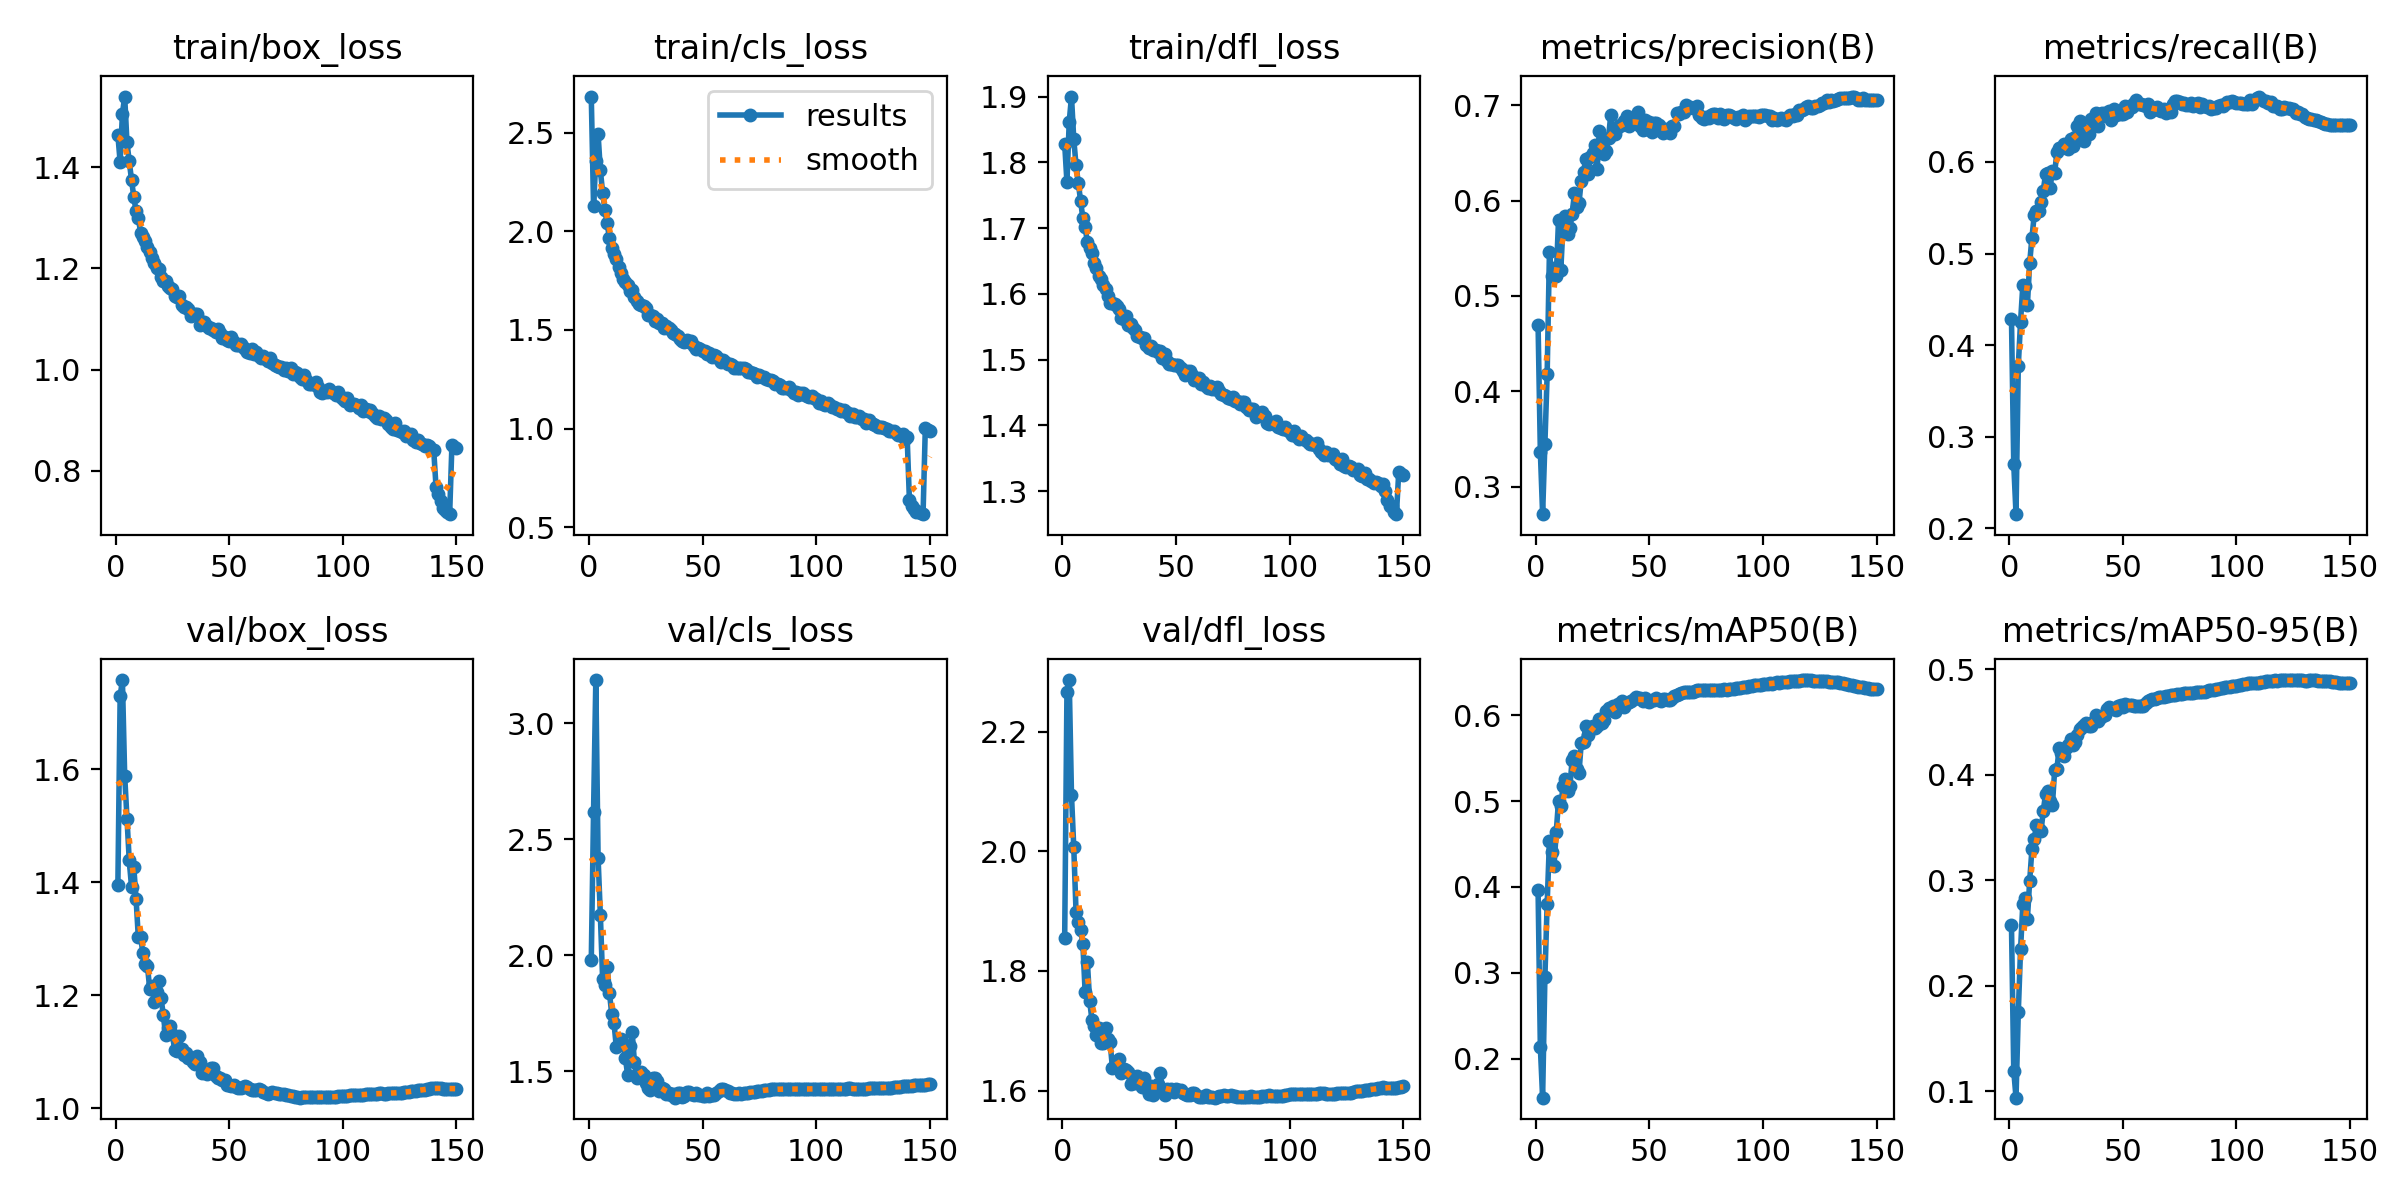

The data file committed next to this chart (first rows):
epoch, time, train/box_loss, train/cls_loss, train/dfl_loss, metrics/precision(B), metrics/recall(B), metrics/mAP50(B), metrics/mAP50-95(B), val/box_loss, val/cls_loss, val/dfl_loss, lr/pg0, lr/pg1, lr/pg2
1, 562.9, 1.463, 2.682, 1.828, 0.47, 0.4284, 0.3965, 0.2572, 1.395, 1.978, 1.854, 0.00333, 0.00333, 0.00333
2, 1183, 1.41, 2.128, 1.77, 0.3367, 0.2699, 0.2132, 0.1193, 1.73, 2.617, 2.266, 0.006619, 0.006619, 0.006619
3, 1725, 1.505, 2.357, 1.862, 0.2712, 0.2155, 0.1545, 0.09381, 1.758, 3.185, 2.286, 0.009865, 0.009865, 0.009865
4, 2385, 1.539, 2.493, 1.9, 0.3449, 0.3775, 0.2945, 0.1747, 1.588, 2.42, 2.094, 0.009802, 0.009802, 0.009802
5, 2975, 1.449, 2.308, 1.835, 0.4182, 0.4256, 0.3804, 0.2345, 1.512, 2.172, 2.007, 0.009736, 0.009736, 0.009736
6, 3643, 1.412, 2.196, 1.796, 0.5465, 0.4656, 0.4536, 0.2778, 1.439, 1.896, 1.899, 0.00967, 0.00967, 0.00967
7, 4357, 1.375, 2.108, 1.768, 0.5209, 0.464, 0.4409, 0.2833, 1.392, 1.874, 1.881, 0.009604, 0.009604, 0.009604
8, 4952, 1.341, 2.039, 1.742, 0.5297, 0.4434, 0.4238, 0.2632, 1.427, 1.949, 1.868, 0.009538, 0.009538, 0.009538
9, 5693, 1.313, 1.964, 1.715, 0.5205, 0.4895, 0.4643, 0.299, 1.371, 1.838, 1.845, 0.009472, 0.009472, 0.009472
10, 6227, 1.3, 1.917, 1.702, 0.5799, 0.5174, 0.5002, 0.3295, 1.302, 1.747, 1.765, 0.009406, 0.009406, 0.009406
11, 6927, 1.271, 1.884, 1.678, 0.5274, 0.5416, 0.494, 0.3386, 1.303, 1.708, 1.814, 0.00934, 0.00934, 0.00934
12, 7476, 1.262, 1.859, 1.671, 0.5744, 0.5464, 0.518, 0.3528, 1.274, 1.606, 1.75, 0.009274, 0.009274, 0.009274
13, 8155, 1.253, 1.818, 1.662, 0.5838, 0.5459, 0.5252, 0.349, 1.255, 1.617, 1.718, 0.009208, 0.009208, 0.009208
14, 8916, 1.242, 1.786, 1.647, 0.5652, 0.5568, 0.5111, 0.3467, 1.252, 1.641, 1.707, 0.009142, 0.009142, 0.009142
15, 9548, 1.233, 1.756, 1.639, 0.5707, 0.5687, 0.5174, 0.3658, 1.211, 1.617, 1.693, 0.009076, 0.009076, 0.009076
16, 10304, 1.22, 1.744, 1.627, 0.5862, 0.587, 0.5479, 0.3818, 1.215, 1.558, 1.705, 0.00901, 0.00901, 0.00901
17, 10902, 1.211, 1.726, 1.623, 0.6079, 0.5878, 0.5528, 0.3848, 1.188, 1.485, 1.679, 0.008944, 0.008944, 0.008944
18, 11698, 1.2, 1.695, 1.614, 0.5933, 0.5719, 0.5377, 0.3747, 1.205, 1.608, 1.68, 0.008878, 0.008878, 0.008878
19, 12300, 1.199, 1.702, 1.608, 0.5973, 0.5897, 0.5329, 0.371, 1.224, 1.668, 1.704, 0.008812, 0.008812, 0.008812
20, 12975, 1.184, 1.665, 1.597, 0.6208, 0.5876, 0.5676, 0.4043, 1.195, 1.539, 1.686, 0.008746, 0.008746, 0.008746
21, 13704, 1.174, 1.648, 1.586, 0.6302, 0.6112, 0.5693, 0.4059, 1.165, 1.473, 1.681, 0.00868, 0.00868, 0.00868
22, 14399, 1.175, 1.632, 1.586, 0.6436, 0.6152, 0.5879, 0.4253, 1.129, 1.49, 1.638, 0.008614, 0.008614, 0.008614
23, 14970, 1.164, 1.626, 1.584, 0.6276, 0.6151, 0.5771, 0.4208, 1.141, 1.497, 1.642, 0.008548, 0.008548, 0.008548
24, 15733, 1.161, 1.621, 1.581, 0.6457, 0.6199, 0.5853, 0.4181, 1.145, 1.486, 1.646, 0.008482, 0.008482, 0.008482
25, 16341, 1.158, 1.609, 1.577, 0.6498, 0.6185, 0.5872, 0.4252, 1.13, 1.452, 1.653, 0.008416, 0.008416, 0.008416
26, 17107, 1.145, 1.576, 1.563, 0.6585, 0.6137, 0.5854, 0.4283, 1.102, 1.428, 1.629, 0.00835, 0.00835, 0.00835
27, 17704, 1.143, 1.578, 1.562, 0.6332, 0.6255, 0.5875, 0.434, 1.101, 1.419, 1.636, 0.008284, 0.008284, 0.008284
28, 18446, 1.145, 1.571, 1.566, 0.6727, 0.6173, 0.5958, 0.428, 1.127, 1.472, 1.635, 0.008218, 0.008218, 0.008218
29, 19008, 1.127, 1.544, 1.552, 0.6629, 0.6277, 0.5905, 0.4306, 1.105, 1.47, 1.631, 0.008152, 0.008152, 0.008152
30, 19761, 1.124, 1.557, 1.554, 0.6492, 0.6394, 0.5946, 0.4378, 1.094, 1.457, 1.611, 0.008086, 0.008086, 0.008086
31, 20392, 1.124, 1.536, 1.548, 0.652, 0.6447, 0.605, 0.4431, 1.098, 1.415, 1.618, 0.00802, 0.00802, 0.00802
32, 21144, 1.12, 1.537, 1.545, 0.666, 0.6329, 0.6089, 0.4451, 1.088, 1.428, 1.613, 0.007954, 0.007954, 0.007954
33, 427.5, 1.106, 1.509, 1.536, 0.69, 0.6232, 0.6073, 0.4475, 1.089, 1.423, 1.625, 0.007888, 0.007888, 0.007888
34, 1025, 1.11, 1.52, 1.535, 0.6693, 0.6335, 0.6109, 0.4489, 1.082, 1.401, 1.617, 0.007822, 0.007822, 0.007822
35, 1645, 1.109, 1.508, 1.532, 0.6702, 0.6304, 0.6033, 0.4459, 1.078, 1.407, 1.605, 0.007756, 0.007756, 0.007756
36, 2285, 1.11, 1.501, 1.534, 0.677, 0.6469, 0.6126, 0.4466, 1.091, 1.397, 1.621, 0.00769, 0.00769, 0.00769
37, 2873, 1.088, 1.483, 1.523, 0.6792, 0.6395, 0.6132, 0.4502, 1.082, 1.403, 1.604, 0.007624, 0.007624, 0.007624
38, 3483, 1.093, 1.479, 1.517, 0.6791, 0.6536, 0.617, 0.4565, 1.063, 1.387, 1.595, 0.007558, 0.007558, 0.007558
39, 4037, 1.093, 1.47, 1.521, 0.6838, 0.6393, 0.61, 0.4512, 1.065, 1.408, 1.608, 0.007492, 0.007492, 0.007492
40, 4621, 1.085, 1.454, 1.515, 0.6888, 0.6488, 0.6145, 0.4541, 1.059, 1.407, 1.593, 0.007426, 0.007426, 0.007426
41, 5228, 1.081, 1.445, 1.514, 0.6784, 0.6532, 0.6156, 0.4559, 1.067, 1.388, 1.608, 0.00736, 0.00736, 0.00736
42, 5833, 1.082, 1.438, 1.512, 0.6806, 0.6538, 0.6167, 0.4566, 1.071, 1.394, 1.611, 0.007294, 0.007294, 0.007294
43, 6539, 1.079, 1.45, 1.513, 0.6823, 0.6497, 0.6183, 0.4625, 1.071, 1.413, 1.629, 0.007228, 0.007228, 0.007228
44, 7193, 1.074, 1.44, 1.503, 0.6841, 0.6551, 0.6212, 0.4647, 1.057, 1.41, 1.6, 0.007162, 0.007162, 0.007162
45, 7892, 1.079, 1.444, 1.509, 0.6925, 0.6457, 0.6206, 0.463, 1.052, 1.402, 1.593, 0.007096, 0.007096, 0.007096
46, 8431, 1.072, 1.42, 1.498, 0.6779, 0.6579, 0.6195, 0.4624, 1.054, 1.399, 1.602, 0.00703, 0.00703, 0.00703
47, 9058, 1.063, 1.404, 1.494, 0.6739, 0.6513, 0.6162, 0.4619, 1.05, 1.407, 1.601, 0.006964, 0.006964, 0.006964
48, 9662, 1.063, 1.408, 1.494, 0.6841, 0.654, 0.6204, 0.4654, 1.05, 1.399, 1.603, 0.006898, 0.006898, 0.006898
49, 10358, 1.059, 1.405, 1.493, 0.6752, 0.6523, 0.6169, 0.4663, 1.042, 1.4, 1.598, 0.006832, 0.006832, 0.006832
50, 10924, 1.057, 1.395, 1.492, 0.682, 0.6521, 0.6155, 0.4647, 1.041, 1.393, 1.602, 0.006766, 0.006766, 0.006766
51, 11655, 1.063, 1.395, 1.493, 0.6718, 0.6608, 0.6177, 0.4668, 1.038, 1.395, 1.601, 0.0067, 0.0067, 0.0067
52, 12243, 1.054, 1.381, 1.488, 0.6817, 0.6549, 0.6172, 0.4661, 1.04, 1.406, 1.602, 0.006634, 0.006634, 0.006634
53, 12832, 1.048, 1.384, 1.482, 0.6815, 0.6609, 0.6197, 0.466, 1.038, 1.396, 1.596, 0.006568, 0.006568, 0.006568
54, 13405, 1.048, 1.365, 1.477, 0.6794, 0.6601, 0.6178, 0.4662, 1.036, 1.397, 1.594, 0.006502, 0.006502, 0.006502
55, 13996, 1.051, 1.375, 1.483, 0.673, 0.6644, 0.6165, 0.4655, 1.036, 1.399, 1.593, 0.006436, 0.006436, 0.006436
56, 14578, 1.044, 1.367, 1.483, 0.6703, 0.6675, 0.6187, 0.4653, 1.037, 1.408, 1.593, 0.00637, 0.00637, 0.00637
57, 15192, 1.041, 1.354, 1.477, 0.6749, 0.663, 0.619, 0.4655, 1.039, 1.415, 1.596, 0.006304, 0.006304, 0.006304
58, 15781, 1.034, 1.338, 1.469, 0.6742, 0.663, 0.6172, 0.4651, 1.037, 1.423, 1.596, 0.006238, 0.006238, 0.006238
59, 16344, 1.034, 1.348, 1.471, 0.6711, 0.6617, 0.6173, 0.4657, 1.033, 1.423, 1.593, 0.006172, 0.006172, 0.006172
60, 16941, 1.041, 1.34, 1.472, 0.6786, 0.6616, 0.6198, 0.4681, 1.031, 1.418, 1.59, 0.006106, 0.006106, 0.006106
... 90 more rows
